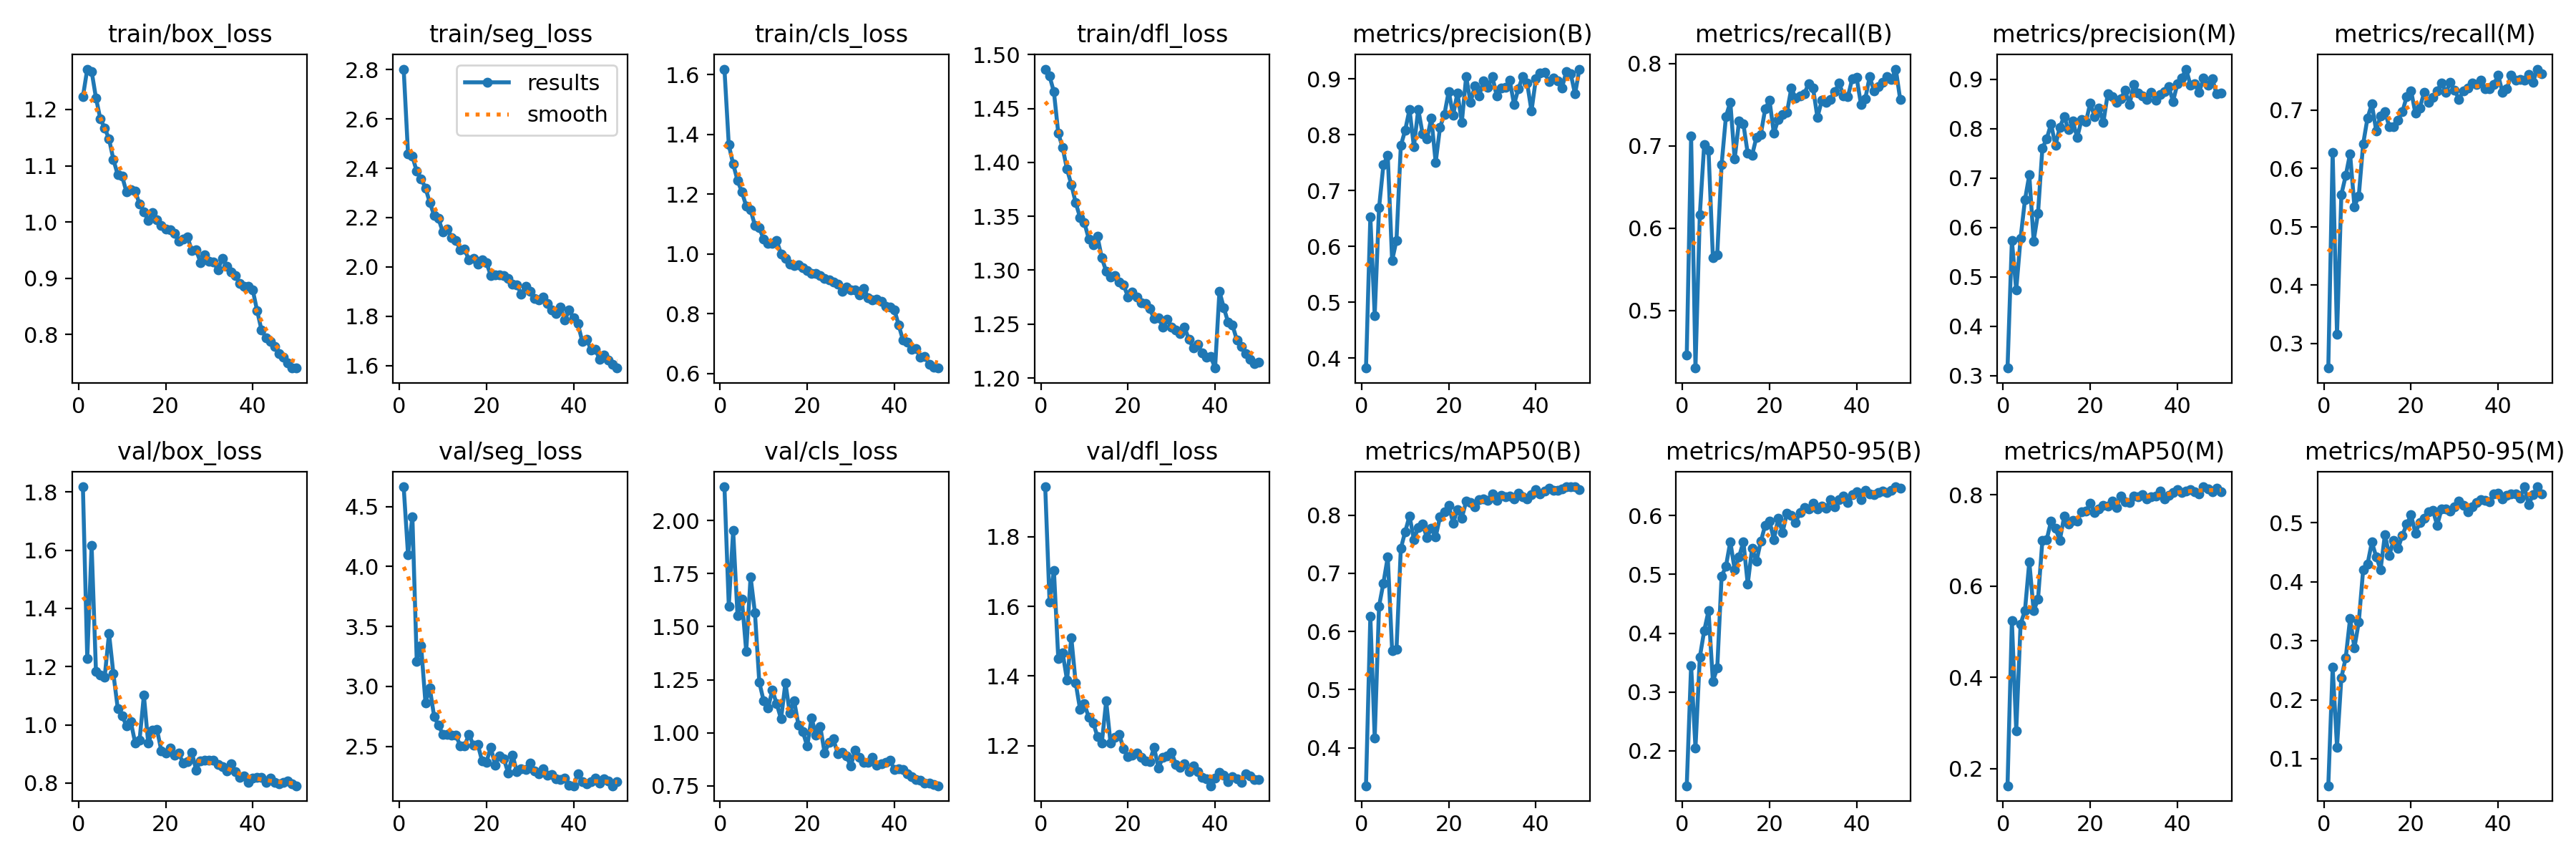

The file beside this chart, header and first rows:
epoch, train/box_loss, train/seg_loss, train/cls_loss, train/dfl_loss, metrics/precision(B), metrics/recall(B), metrics/mAP50(B), metrics/mAP50-95(B), metrics/precision(M), metrics/recall(M), metrics/mAP50(M), metrics/mAP50-95(M), val/box_loss, val/seg_loss, val/cls_loss, val/dfl_loss, lr/pg0, lr/pg1, lr/pg2
1, 1.223, 2.802, 1.618, 1.487, 0.3819, 0.446, 0.3346, 0.1407, 0.3151, 0.2575, 0.1625, 0.05424, 1.817, 4.664, 2.16, 1.944, 0.0006642, 0.0006642, 0.0006642
2, 1.272, 2.459, 1.365, 1.48, 0.6525, 0.7115, 0.626, 0.3449, 0.5738, 0.6276, 0.5244, 0.2547, 1.228, 4.099, 1.597, 1.612, 0.001305, 0.001305, 0.001305
3, 1.268, 2.448, 1.3, 1.465, 0.4756, 0.4299, 0.4165, 0.2049, 0.4733, 0.3149, 0.2831, 0.1197, 1.617, 4.416, 1.954, 1.704, 0.001918, 0.001918, 0.001918
4, 1.221, 2.387, 1.246, 1.427, 0.6688, 0.6161, 0.6434, 0.3592, 0.5786, 0.5552, 0.5173, 0.2373, 1.183, 3.21, 1.554, 1.449, 0.001881, 0.001881, 0.001881
5, 1.183, 2.358, 1.207, 1.414, 0.746, 0.7012, 0.6832, 0.4041, 0.6557, 0.5874, 0.5466, 0.2711, 1.172, 3.34, 1.631, 1.467, 0.001881, 0.001881, 0.001881
6, 1.167, 2.32, 1.16, 1.394, 0.7622, 0.6943, 0.7282, 0.4381, 0.7065, 0.6253, 0.6535, 0.3375, 1.165, 2.864, 1.384, 1.388, 0.001842, 0.001842, 0.001842
7, 1.147, 2.261, 1.147, 1.379, 0.5745, 0.5644, 0.5674, 0.3182, 0.5728, 0.5345, 0.5459, 0.2881, 1.314, 2.986, 1.736, 1.51, 0.001802, 0.001802, 0.001802
8, 1.111, 2.209, 1.096, 1.363, 0.6106, 0.5678, 0.569, 0.3406, 0.6287, 0.5529, 0.5713, 0.3319, 1.176, 2.747, 1.566, 1.379, 0.001762, 0.001762, 0.001762
9, 1.084, 2.196, 1.087, 1.349, 0.7802, 0.677, 0.7428, 0.4967, 0.7604, 0.6414, 0.6999, 0.4198, 1.057, 2.675, 1.238, 1.304, 0.001723, 0.001723, 0.001723
10, 1.081, 2.14, 1.049, 1.344, 0.8079, 0.7356, 0.7715, 0.5137, 0.7801, 0.6862, 0.7022, 0.4295, 1.031, 2.6, 1.151, 1.319, 0.001683, 0.001683, 0.001683
11, 1.053, 2.154, 1.035, 1.329, 0.8452, 0.753, 0.7988, 0.5558, 0.8099, 0.7103, 0.7428, 0.467, 0.997, 2.601, 1.115, 1.281, 0.001644, 0.001644, 0.001644
12, 1.058, 2.119, 1.034, 1.324, 0.7784, 0.6839, 0.7578, 0.5079, 0.766, 0.6644, 0.7269, 0.4426, 1.011, 2.594, 1.201, 1.266, 0.001604, 0.001604, 0.001604
13, 1.055, 2.106, 1.044, 1.331, 0.8455, 0.7297, 0.7786, 0.5295, 0.803, 0.6897, 0.7, 0.4205, 0.9378, 2.592, 1.135, 1.226, 0.001564, 0.001564, 0.001564
14, 1.032, 2.07, 1, 1.311, 0.8011, 0.7264, 0.7842, 0.5556, 0.8247, 0.6977, 0.7529, 0.4801, 0.9466, 2.503, 1.065, 1.208, 0.001525, 0.001525, 0.001525
15, 1.018, 2.071, 0.9842, 1.299, 0.7918, 0.6907, 0.7612, 0.4835, 0.7978, 0.6714, 0.7362, 0.4446, 1.101, 2.506, 1.236, 1.328, 0.001485, 0.001485, 0.001485
16, 1.003, 2.027, 0.9658, 1.294, 0.8299, 0.6885, 0.7778, 0.544, 0.8152, 0.6713, 0.7446, 0.4703, 0.9364, 2.602, 1.093, 1.207, 0.001446, 0.001446, 0.001446
17, 1.016, 2.036, 0.9615, 1.295, 0.75, 0.7103, 0.7627, 0.5222, 0.7823, 0.6828, 0.7429, 0.4562, 0.9807, 2.507, 1.151, 1.223, 0.001406, 0.001406, 0.001406
18, 1.003, 2.012, 0.9624, 1.289, 0.8131, 0.7138, 0.797, 0.5559, 0.8184, 0.6966, 0.7628, 0.4787, 0.9852, 2.517, 1.035, 1.231, 0.001366, 0.001366, 0.001366
19, 0.9932, 2.029, 0.9545, 1.286, 0.8361, 0.7446, 0.8061, 0.5832, 0.8137, 0.7231, 0.7643, 0.4973, 0.9111, 2.378, 1.004, 1.19, 0.001327, 0.001327, 0.001327
20, 0.9874, 2.016, 0.944, 1.275, 0.8775, 0.7552, 0.817, 0.5911, 0.8526, 0.7333, 0.7821, 0.5132, 0.9024, 2.368, 0.9366, 1.167, 0.001287, 0.001287, 0.001287
21, 0.9863, 1.966, 0.9356, 1.28, 0.8343, 0.7149, 0.7863, 0.5592, 0.8239, 0.6943, 0.761, 0.4825, 0.9193, 2.492, 1.07, 1.173, 0.001248, 0.001248, 0.001248
22, 0.9802, 1.968, 0.9357, 1.275, 0.875, 0.7321, 0.8095, 0.5948, 0.8421, 0.7035, 0.7685, 0.5008, 0.8964, 2.342, 0.9896, 1.179, 0.001208, 0.001208, 0.001208
23, 0.9656, 1.967, 0.9266, 1.27, 0.8216, 0.7379, 0.7949, 0.5715, 0.8127, 0.7299, 0.7774, 0.5079, 0.9033, 2.42, 1.028, 1.165, 0.001168, 0.001168, 0.001168
24, 0.97, 1.965, 0.9179, 1.269, 0.904, 0.7402, 0.8238, 0.6042, 0.8703, 0.7126, 0.7754, 0.5182, 0.8686, 2.396, 0.9044, 1.155, 0.001129, 0.001129, 0.001129
25, 0.9738, 1.952, 0.9141, 1.264, 0.8578, 0.7698, 0.8219, 0.6003, 0.865, 0.7219, 0.7868, 0.5213, 0.8731, 2.277, 0.9537, 1.155, 0.001089, 0.001089, 0.001089
26, 0.9489, 1.931, 0.9058, 1.255, 0.887, 0.7578, 0.8139, 0.5885, 0.8542, 0.7322, 0.7725, 0.4958, 0.9066, 2.427, 0.9704, 1.194, 0.00105, 0.00105, 0.00105
27, 0.95, 1.927, 0.8986, 1.256, 0.8699, 0.7606, 0.8272, 0.6054, 0.8608, 0.7466, 0.7976, 0.5229, 0.8452, 2.288, 0.902, 1.135, 0.00101, 0.00101, 0.00101
28, 0.9281, 1.889, 0.8753, 1.247, 0.8967, 0.7632, 0.8274, 0.6134, 0.8783, 0.7299, 0.7853, 0.5235, 0.8764, 2.313, 0.9076, 1.166, 0.0009704, 0.0009704, 0.0009704
29, 0.9416, 1.92, 0.8901, 1.254, 0.8846, 0.7756, 0.8256, 0.6111, 0.849, 0.7471, 0.783, 0.52, 0.8778, 2.308, 0.8898, 1.17, 0.0009308, 0.0009308, 0.0009308
30, 0.9302, 1.901, 0.8803, 1.247, 0.9042, 0.7699, 0.8369, 0.6207, 0.8899, 0.7339, 0.797, 0.5271, 0.878, 2.363, 0.8428, 1.181, 0.0008912, 0.0008912, 0.0008912
31, 0.9283, 1.873, 0.8803, 1.245, 0.8698, 0.7345, 0.8259, 0.6106, 0.8719, 0.7184, 0.7957, 0.5363, 0.8788, 2.293, 0.9177, 1.146, 0.0008516, 0.0008516, 0.0008516
32, 0.9148, 1.866, 0.8627, 1.241, 0.883, 0.7549, 0.8344, 0.6166, 0.8668, 0.7329, 0.8006, 0.5299, 0.8638, 2.271, 0.8839, 1.137, 0.000812, 0.000812, 0.000812
33, 0.9349, 1.879, 0.8857, 1.247, 0.8841, 0.7529, 0.8321, 0.6128, 0.8598, 0.7379, 0.7916, 0.5184, 0.8574, 2.315, 0.8604, 1.149, 0.0007724, 0.0007724, 0.0007724
34, 0.9212, 1.851, 0.8536, 1.236, 0.8973, 0.7563, 0.8327, 0.6266, 0.8735, 0.746, 0.7961, 0.5275, 0.8421, 2.259, 0.8608, 1.125, 0.0007328, 0.0007328, 0.0007328
35, 0.9105, 1.826, 0.8461, 1.228, 0.8539, 0.7659, 0.8275, 0.6147, 0.8577, 0.7437, 0.7981, 0.5339, 0.865, 2.265, 0.8831, 1.141, 0.0006932, 0.0006932, 0.0006932
36, 0.9051, 1.811, 0.8486, 1.231, 0.8824, 0.7759, 0.8383, 0.6274, 0.8694, 0.7506, 0.8079, 0.5393, 0.8404, 2.229, 0.8451, 1.126, 0.0006536, 0.0006536, 0.0006536
37, 0.891, 1.838, 0.8422, 1.223, 0.9042, 0.7609, 0.8317, 0.6331, 0.8755, 0.7368, 0.7917, 0.5382, 0.8188, 2.221, 0.8547, 1.109, 0.000614, 0.000614, 0.000614
38, 0.885, 1.784, 0.8249, 1.219, 0.8923, 0.7598, 0.8281, 0.6219, 0.8853, 0.7365, 0.7984, 0.5359, 0.8247, 2.237, 0.8604, 1.105, 0.0005744, 0.0005744, 0.0005744
39, 0.8857, 1.825, 0.8218, 1.22, 0.8422, 0.7816, 0.8353, 0.636, 0.8556, 0.7437, 0.8051, 0.5491, 0.8033, 2.176, 0.8707, 1.085, 0.0005348, 0.0005348, 0.0005348
40, 0.8788, 1.793, 0.8137, 1.209, 0.8996, 0.7828, 0.8433, 0.64, 0.891, 0.7598, 0.8121, 0.5502, 0.8159, 2.172, 0.8272, 1.106, 0.0004952, 0.0004952, 0.0004952
41, 0.8423, 1.769, 0.7625, 1.28, 0.9107, 0.7503, 0.8366, 0.6274, 0.9029, 0.7299, 0.8048, 0.5404, 0.8195, 2.273, 0.8308, 1.124, 0.0004556, 0.0004556, 0.0004556
42, 0.808, 1.698, 0.711, 1.265, 0.911, 0.7575, 0.8417, 0.6424, 0.9209, 0.7368, 0.8091, 0.5468, 0.8189, 2.205, 0.8248, 1.114, 0.000416, 0.000416, 0.000416
43, 0.7945, 1.707, 0.7043, 1.252, 0.8954, 0.7839, 0.8465, 0.6369, 0.8888, 0.7598, 0.8122, 0.5494, 0.8014, 2.184, 0.8051, 1.095, 0.0003764, 0.0003764, 0.0003764
44, 0.7872, 1.664, 0.6816, 1.249, 0.9013, 0.7665, 0.8426, 0.6358, 0.8906, 0.7506, 0.8074, 0.5493, 0.8159, 2.204, 0.7921, 1.11, 0.0003368, 0.0003368, 0.0003368
45, 0.7786, 1.667, 0.6829, 1.235, 0.896, 0.7722, 0.8429, 0.6389, 0.8745, 0.753, 0.8028, 0.5421, 0.8014, 2.233, 0.7795, 1.105, 0.0002972, 0.0002972, 0.0002972
46, 0.7661, 1.624, 0.6536, 1.23, 0.884, 0.777, 0.8452, 0.6422, 0.9022, 0.7506, 0.8178, 0.5605, 0.797, 2.196, 0.775, 1.095, 0.0002576, 0.0002576, 0.0002576
47, 0.76, 1.641, 0.6578, 1.223, 0.9129, 0.7839, 0.8483, 0.6398, 0.8886, 0.761, 0.8137, 0.5307, 0.8034, 2.231, 0.7629, 1.118, 0.000218, 0.000218, 0.000218
48, 0.7497, 1.621, 0.6312, 1.218, 0.909, 0.7806, 0.8482, 0.6433, 0.9016, 0.748, 0.8075, 0.5473, 0.8076, 2.21, 0.7613, 1.113, 0.0001784, 0.0001784, 0.0001784
49, 0.7402, 1.604, 0.6202, 1.213, 0.8726, 0.7931, 0.8488, 0.6489, 0.8707, 0.7701, 0.8144, 0.5609, 0.7975, 2.171, 0.756, 1.103, 0.0001388, 0.0001388, 0.0001388
50, 0.741, 1.59, 0.6183, 1.215, 0.9173, 0.7563, 0.844, 0.6462, 0.8723, 0.7618, 0.8068, 0.5487, 0.7908, 2.206, 0.7497, 1.101, 9.92e-05, 9.92e-05, 9.92e-05
